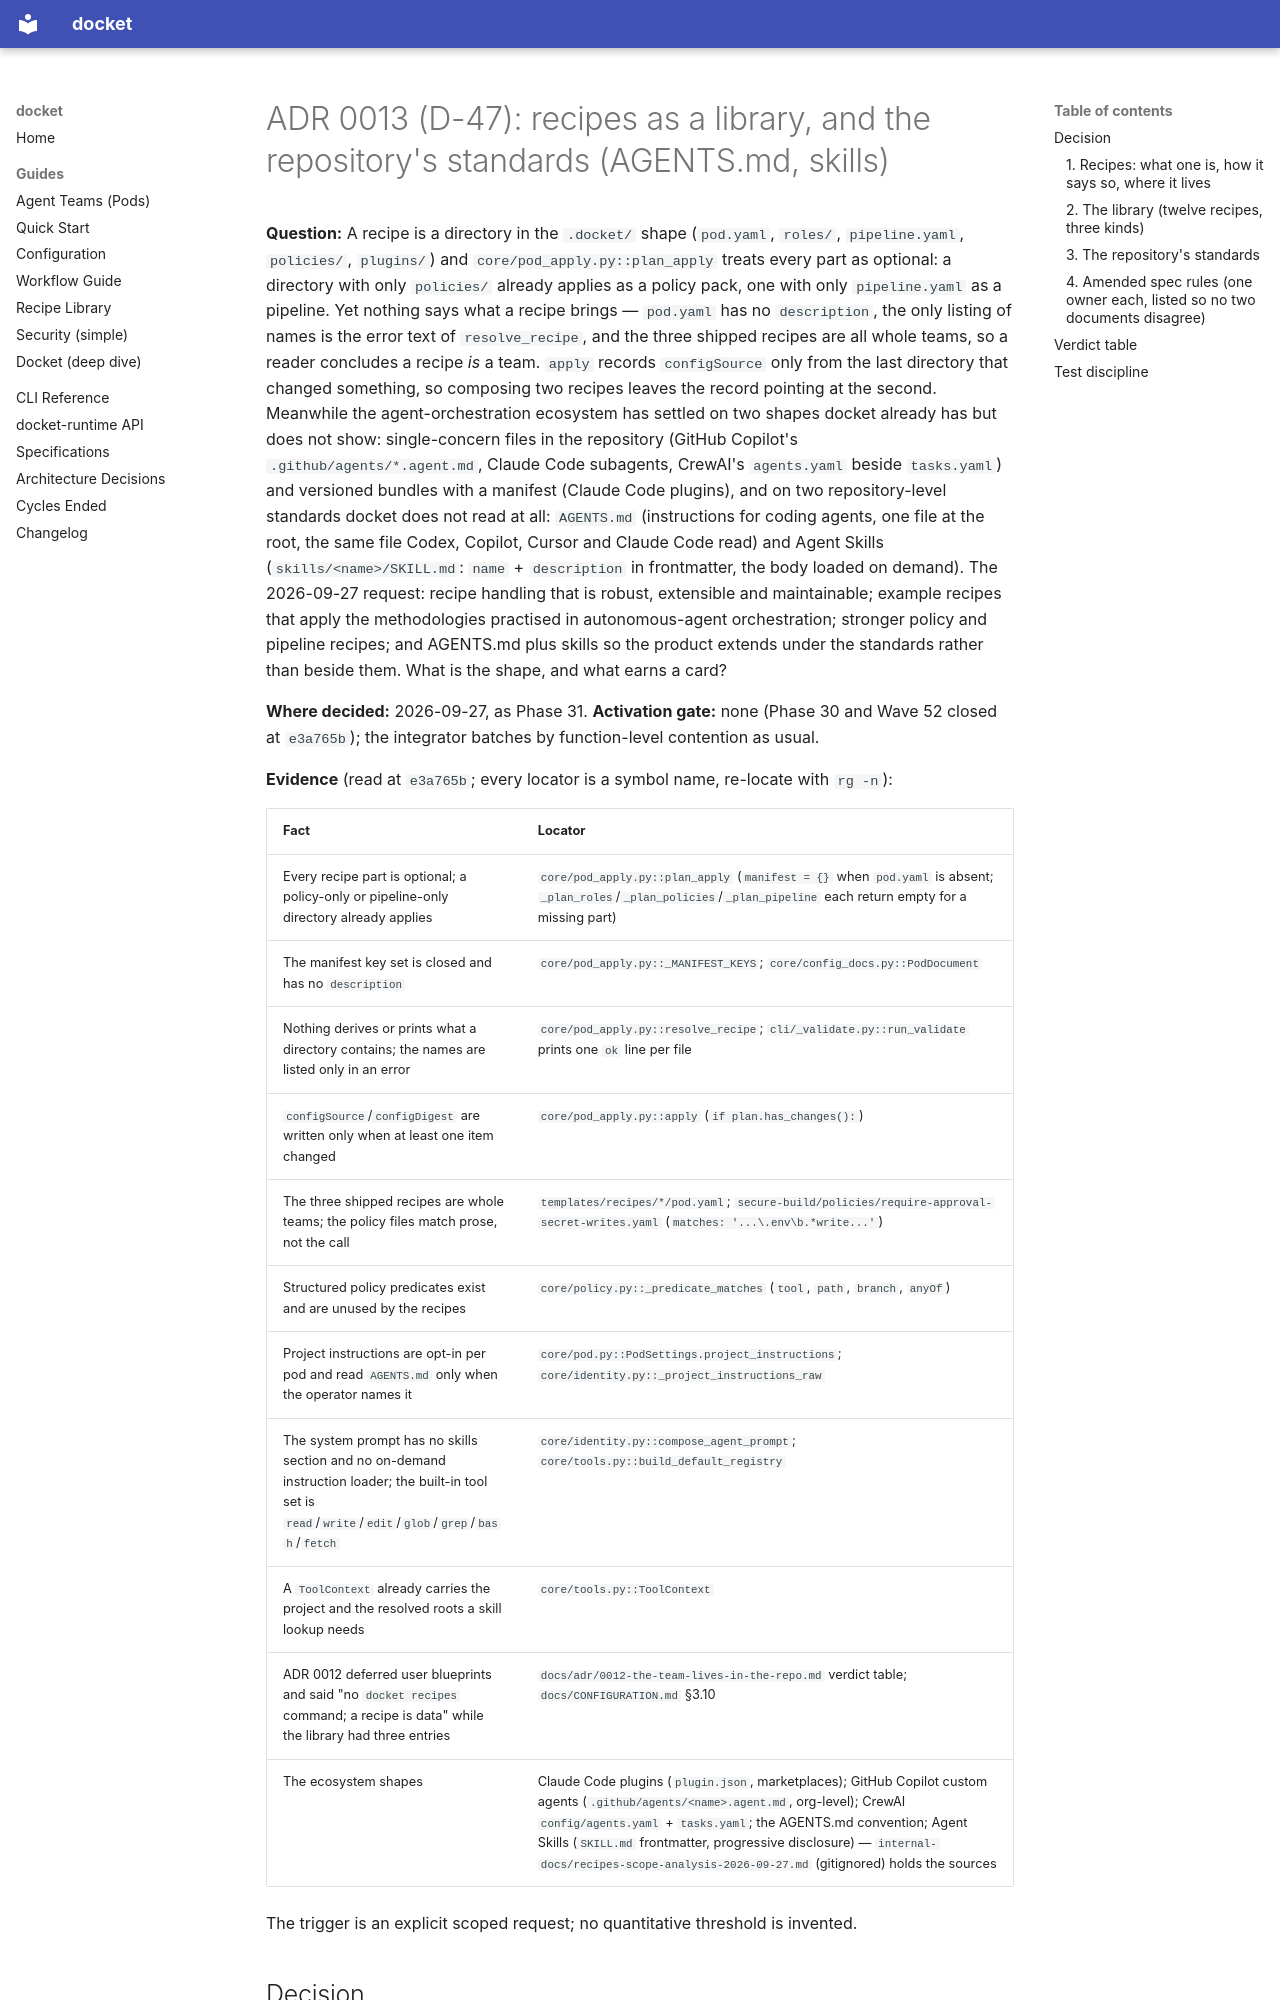

repository: yielab/docket · page: adr/0013-recipes-as-a-library-and-the-repos-standards/index.html · generator: mkdocs

# ADR 0013 (D-47): recipes as a library, and the repository's standards (AGENTS.md, skills)

**Question:** A recipe is a directory in the `.docket/` shape (`pod.yaml`, `roles/`, `pipeline.yaml`,
`policies/`, `plugins/`) and `core/pod_apply.py::plan_apply` treats every part as optional: a
directory with only `policies/` already applies as a policy pack, one with only `pipeline.yaml`
as a pipeline. Yet nothing says what a recipe brings — `pod.yaml` has no `description`, the only
listing of names is the error text of `resolve_recipe`, and the three shipped recipes are all
whole teams, so a reader concludes a recipe *is* a team. `apply` records `configSource` only
from the last directory that changed something, so composing two recipes leaves the record
pointing at the second. Meanwhile the agent-orchestration ecosystem has settled on two shapes docket
already has but does not show: single-concern files in the repository (GitHub Copilot's
`.github/agents/*.agent.md`, Claude Code subagents, CrewAI's `agents.yaml` beside `tasks.yaml`)
and versioned bundles with a manifest (Claude Code plugins), and on two repository-level
standards docket does not read at all: `AGENTS.md` (instructions for coding agents, one file at
the root, the same file Codex, Copilot, Cursor and Claude Code read) and Agent Skills
(`skills/<name>/SKILL.md`: `name` + `description` in frontmatter, the body loaded on demand).
The 2026-09-27 request: recipe handling that is robust, extensible and maintainable; example
recipes that apply the methodologies practised in autonomous-agent orchestration; stronger
policy and pipeline recipes; and AGENTS.md plus skills so the product extends under the
standards rather than beside them. What is the shape, and what earns a card?

**Where decided:** 2026-09-27, as Phase 31. **Activation gate:** none (Phase 30 and Wave 52
closed at `e3a765b`); the integrator batches by function-level contention as usual.

**Evidence** (read at `e3a765b`; every locator is a symbol name, re-locate with `rg -n`):

| Fact | Locator |
| --- | --- |
| Every recipe part is optional; a policy-only or pipeline-only directory already applies | `core/pod_apply.py::plan_apply` (`manifest = {}` when `pod.yaml` is absent; `_plan_roles`/`_plan_policies`/`_plan_pipeline` each return empty for a missing part) |
| The manifest key set is closed and has no `description` | `core/pod_apply.py::_MANIFEST_KEYS`; `core/config_docs.py::PodDocument` |
| Nothing derives or prints what a directory contains; the names are listed only in an error | `core/pod_apply.py::resolve_recipe`; `cli/_validate.py::run_validate` prints one `ok` line per file |
| `configSource`/`configDigest` are written only when at least one item changed | `core/pod_apply.py::apply` (`if plan.has_changes():`) |
| The three shipped recipes are whole teams; the policy files match prose, not the call | `templates/recipes/*/pod.yaml`; `secure-build/policies/require-approval-secret-writes.yaml` (`matches: '...\.env\b.*write...'`) |
| Structured policy predicates exist and are unused by the recipes | `core/policy.py::_predicate_matches` (`tool`, `path`, `branch`, `anyOf`) |
| Project instructions are opt-in per pod and read `AGENTS.md` only when the operator names it | `core/pod.py::PodSettings.project_instructions`; `core/identity.py::_project_instructions_raw` |
| The system prompt has no skills section and no on-demand instruction loader; the built-in tool set is `read`/`write`/`edit`/`glob`/`grep`/`bash`/`fetch` | `core/identity.py::compose_agent_prompt`; `core/tools.py::build_default_registry` |
| A `ToolContext` already carries the project and the resolved roots a skill lookup needs | `core/tools.py::ToolContext` |
| ADR 0012 deferred user blueprints and said "no `docket recipes` command; a recipe is data" while the library had three entries | `docs/adr/0012-the-team-lives-in-the-repo.md` verdict table; `docs/CONFIGURATION.md` §3.10 |
| The ecosystem shapes | Claude Code plugins (`plugin.json`, marketplaces); GitHub Copilot custom agents (`.github/agents/<name>.agent.md`, org-level); CrewAI `config/agents.yaml` + `tasks.yaml`; the AGENTS.md convention; Agent Skills (`SKILL.md` frontmatter, progressive disclosure) — `internal-docs/recipes-scope-analysis-2026-09-27.md` (gitignored) holds the sources |

The trigger is an explicit scoped request; no quantitative threshold is invented.
